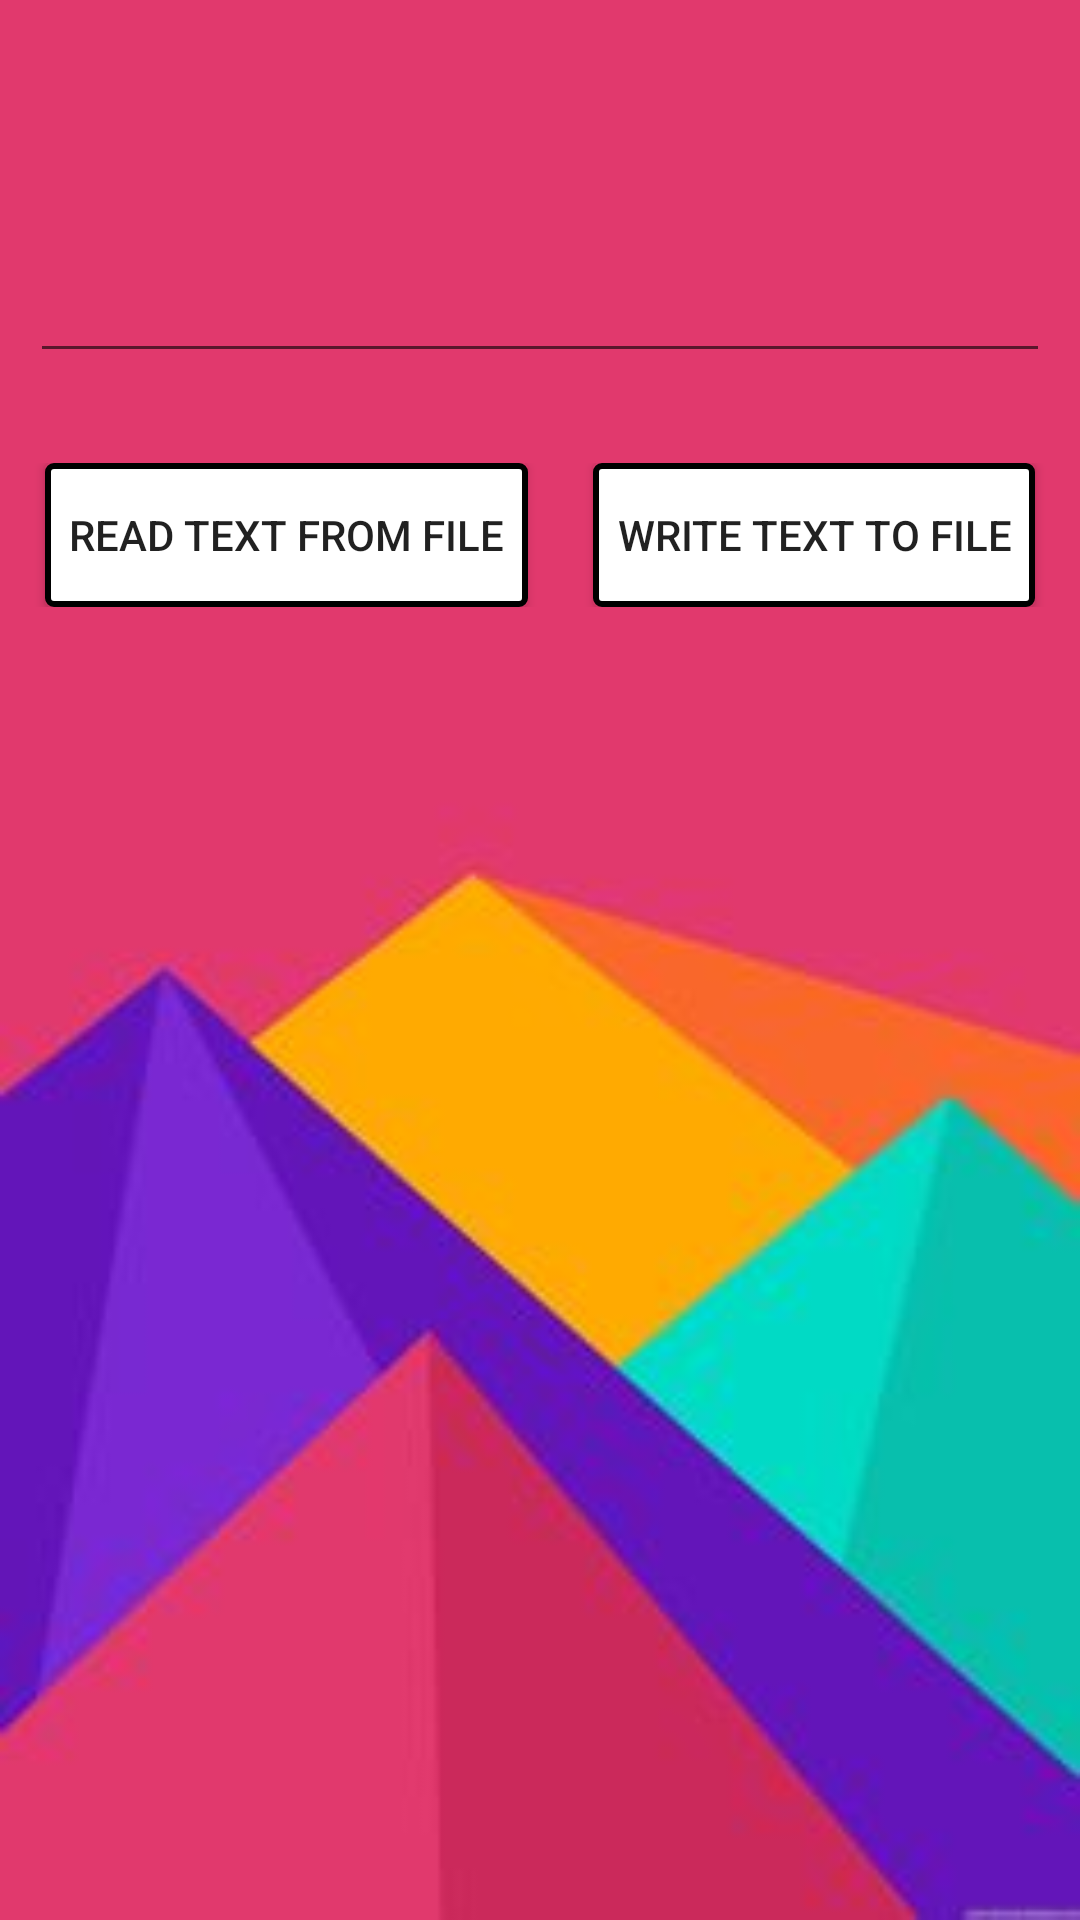

Here is an Android app screen rendered from its layout file. Give the layout XML and the strings, colors and styles it references.
<!-- AndroidManifest.xml: application theme AppTheme -->
<!-- res/layout/noteslayout.xml -->
<?xml version="1.0" encoding="utf-8"?>
<LinearLayout xmlns:android="http://schemas.android.com/apk/res/android"
    android:layout_width="match_parent" android:layout_height="match_parent"
    android:background="@drawable/bg3"
    android:orientation="vertical">

    <EditText
        android:layout_width="match_parent"
        android:layout_height="wrap_content"
        android:minLines="4"
        android:maxLines="20"
        android:scrollbars="vertical"
        android:inputType="textMultiLine"
        android:id="@+id/FileInputText"
        android:ems="10"
        android:cursorVisible="true"
        android:layout_marginBottom="30dp"
        android:layout_marginTop="20dp"
        android:layout_marginLeft="10dp"
        android:layout_marginRight="10dp"/>

    <RelativeLayout
        android:layout_width="match_parent"
        android:layout_height="wrap_content">
        <Button
            android:id="@+id/ReadFromFileButton"
            android:layout_width="wrap_content"
            android:layout_height="wrap_content"
            android:text="@string/read_int_file"
            android:layout_alignParentLeft="true"
            android:paddingLeft="8dp"
            android:paddingRight="8dp"
            android:background="@drawable/button_border1"
            android:layout_gravity="left"
            android:layout_marginLeft="15dp"/>
        <Button
            android:id="@+id/WriteToFileButton"
            android:layout_width="wrap_content"
            android:layout_height="wrap_content"
            android:paddingLeft="8dp"
            android:paddingRight="8dp"
            android:background="@drawable/button_border1"
            android:layout_alignParentRight="true"
            android:layout_marginRight="15dp"
            android:text="@string/write_int_file"

            />
        </RelativeLayout>
</LinearLayout>
<!-- resources referenced by this layout -->
<resources>
  <!-- drawable bg3: jpg bitmap (drawable-mdpi, 8846 bytes) -->
  <!-- drawable button_border1 (drawable) -->
  <?xml version="1.0" encoding="utf-8"?>
  <shape xmlns:android="http://schemas.android.com/apk/res/android"
      android:shape="rectangle">
  
      <solid android:color="#FFFFFF" />
  
      <corners
          android:radius="2dp"/>
      <stroke android:width="2dp"
          android:color="#000000" />
  </shape>
  <string name="read_int_file">Read Text from File</string>
  <string name="write_int_file">Write Text to File</string>
  <style name="AppTheme" parent="Theme.AppCompat.Light.DarkActionBar">
          
      </style>
</resources>
